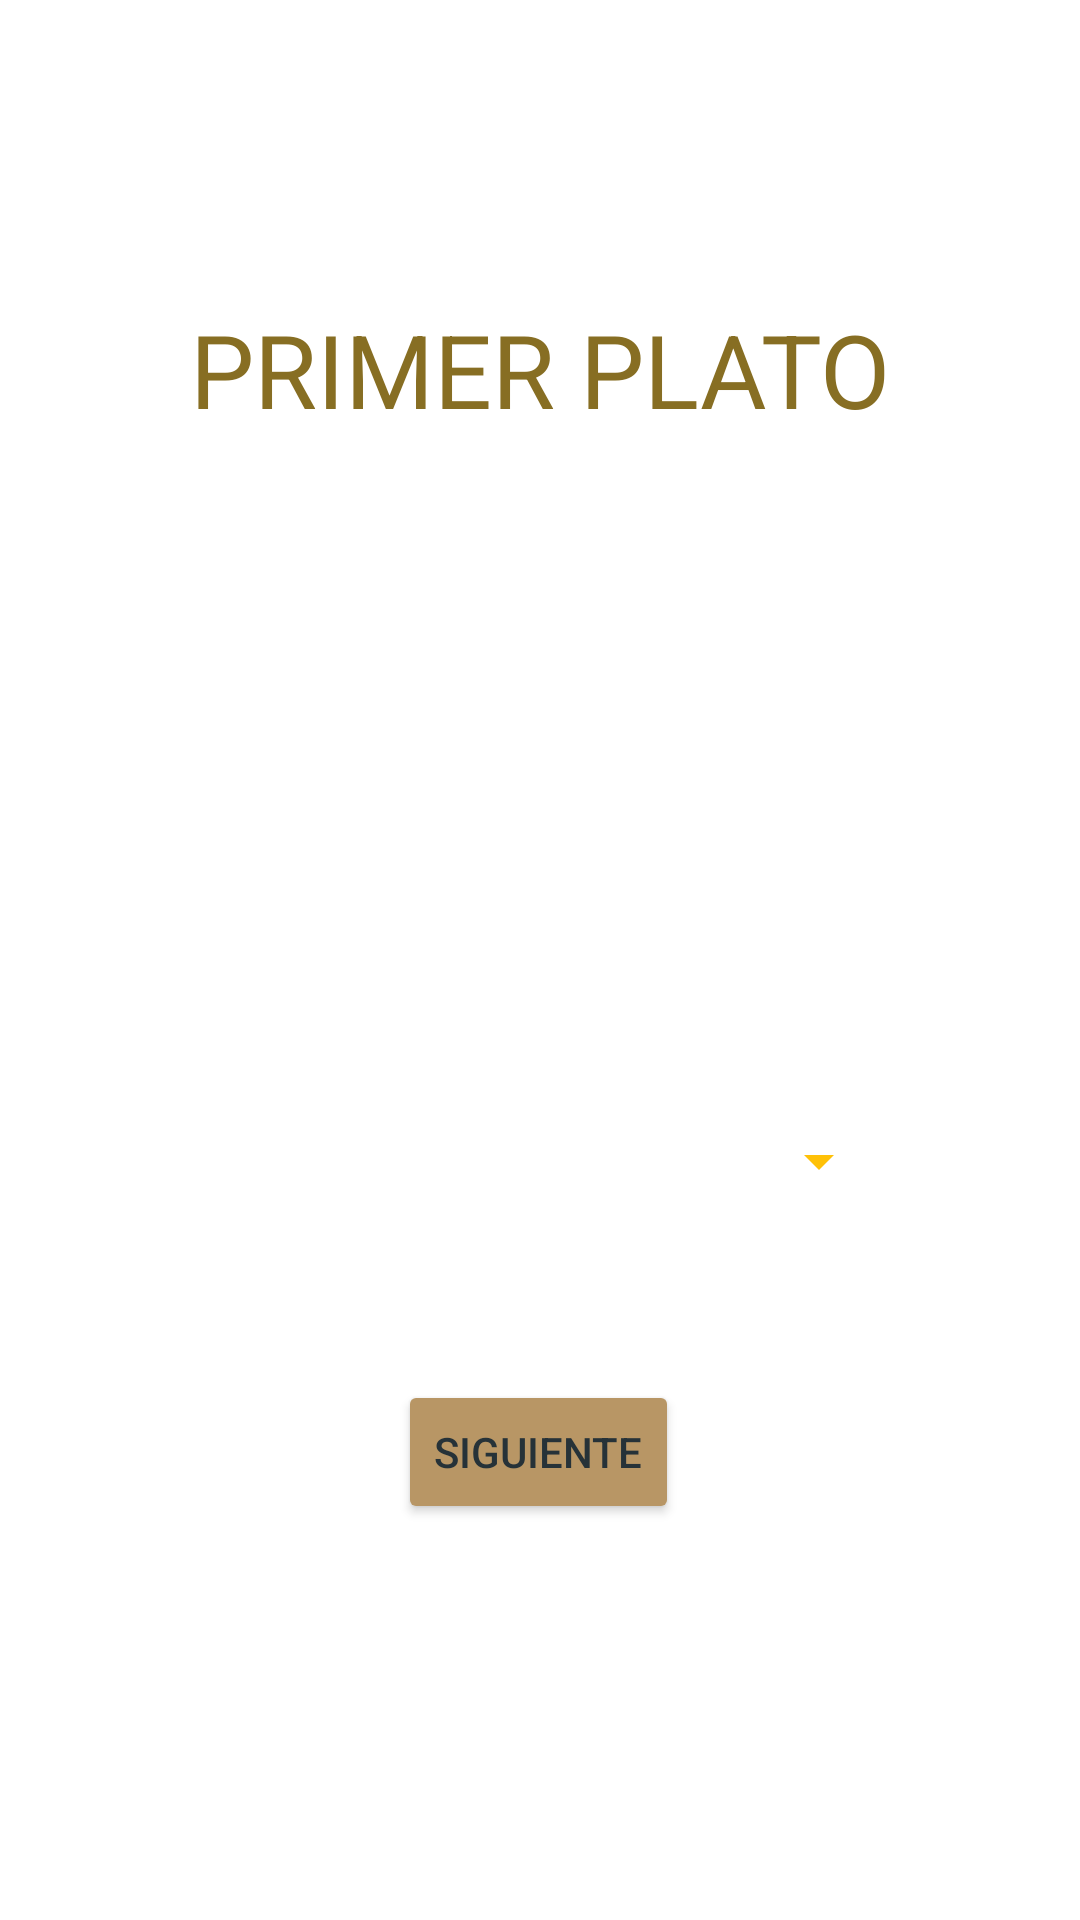

Reconstruct the res/layout file that produces this screen, plus the resources it refers to.
<!-- AndroidManifest.xml: application theme Theme.CafDAM -->
<!-- res/layout/fragment_primer.xml -->
<?xml version="1.0" encoding="utf-8"?>
<layout xmlns:android="http://schemas.android.com/apk/res/android"
    xmlns:app="http://schemas.android.com/apk/res-auto"
    xmlns:tools="http://schemas.android.com/tools"
    tools:context="com.example.android.navigation.primerFragment">

    <androidx.constraintlayout.widget.ConstraintLayout
        android:id="@+id/titleConstraint"
        android:layout_width="match_parent"
        android:layout_height="match_parent">


        <TextView
            android:id="@+id/textView2"
            android:layout_width="wrap_content"
            android:layout_height="wrap_content"
            android:text="@string/primer_plato"
            android:textColor="#876E23"
            android:textSize="34sp"
            app:layout_constraintBottom_toBottomOf="parent"
            app:layout_constraintEnd_toEndOf="parent"
            app:layout_constraintStart_toStartOf="parent"
            app:layout_constraintTop_toTopOf="parent"
            app:layout_constraintVertical_bias="0.169" />

        <Button
            android:id="@+id/button2"
            android:layout_width="wrap_content"
            android:layout_height="wrap_content"
            android:backgroundTint="#B89665"
            android:text="@string/siguiente"
            android:textColor="#263238"
            app:layout_constraintBottom_toBottomOf="parent"
            app:layout_constraintEnd_toEndOf="parent"
            app:layout_constraintHorizontal_bias="0.498"
            app:layout_constraintStart_toStartOf="parent"
            app:layout_constraintTop_toTopOf="parent"
            app:layout_constraintVertical_bias="0.777" />

        <Spinner
            android:id="@+id/spinnerPrimer"
            android:layout_width="0dp"
            android:layout_height="48dp"
            android:layout_marginStart="63dp"
            android:layout_marginEnd="63dp"
            android:backgroundTint="#FFC107"
            app:layout_constraintBottom_toBottomOf="parent"
            app:layout_constraintEnd_toEndOf="parent"
            app:layout_constraintHorizontal_bias="1.0"
            app:layout_constraintStart_toStartOf="parent"
            app:layout_constraintTop_toTopOf="parent"
            app:layout_constraintVertical_bias="0.613"
            tools:ignore="SpeakableTextPresentCheck" />

        <ImageView
            android:id="@+id/imageViewPrimer"
            android:layout_width="107dp"
            android:layout_height="89dp"
            android:src="@drawable/salad"
            app:layout_constraintBottom_toBottomOf="parent"
            app:layout_constraintEnd_toEndOf="parent"
            app:layout_constraintStart_toStartOf="parent"
            app:layout_constraintTop_toTopOf="parent"
            app:layout_constraintVertical_bias="0.367" />

    </androidx.constraintlayout.widget.ConstraintLayout>
</layout>
<!-- resources referenced by this layout -->
<resources>
  <string name="primer_plato">PRIMER PLATO</string>
  <string name="siguiente">SIGUIENTE</string>
  <style name="Theme.CafDAM" parent="Theme.MaterialComponents.DayNight.DarkActionBar">
          
          <item name="colorPrimary">#755423</item>
          <item name="colorPrimaryVariant">#755423</item>
          <item name="colorOnPrimary">@color/white</item>
          
          <item name="colorSecondary">#B89665</item>
          <item name="colorSecondaryVariant">#B89665</item>
          <item name="colorOnSecondary">@color/black</item>
          
          <item name="android:statusBarColor" tools:targetApi="l">?attr/colorPrimaryVariant</item>
          
      </style>
  <!-- not gathered from this repository: default colours our renderer supplied (Android Studio template values) -->
  <color name="black">#FF000000</color>
  <color name="white">#FFFFFFFF</color>
</resources>
